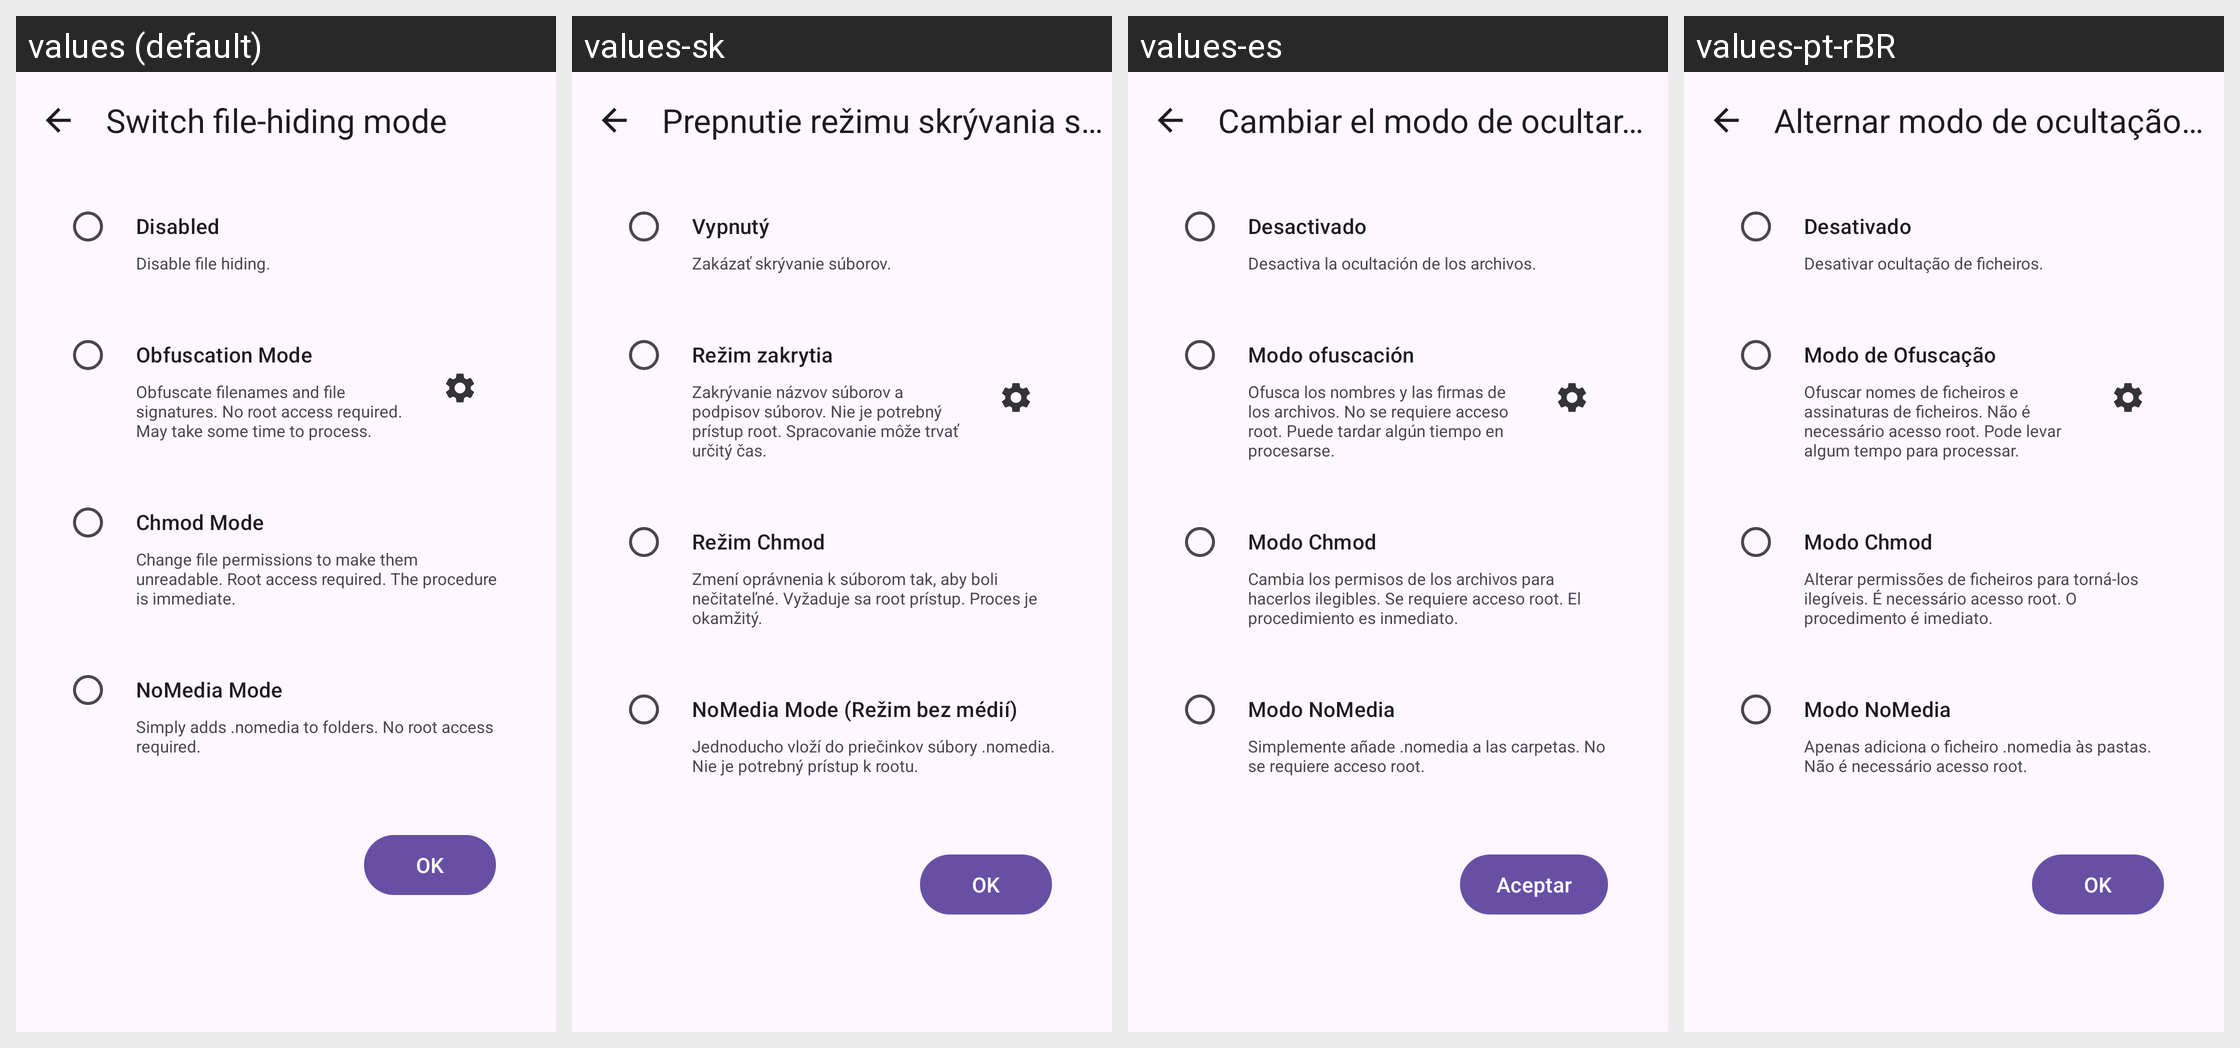

Here is an Android app screen in its default locale and in the app's own translations. Write out the translated-string differences for the strings that appear on this screen.
Android screen res/layout/activity_switch_filehider.xml rendered under 4 locales, left to right: values (default), values-sk, values-es, values-pt-rBR. Device: Nexus 5 (rendered at 1080×1920; each locale shown at half size, 540×960, under a caption strip naming it); theme Theme.Amarok.
Other locales in the repository, not shown: values-ar, values-az, values-bg, values-bn, values-cs, values-de, values-el, values-eo, values-et, values-fa, values-fi, values-fr, values-hu, values-in, values-it, values-iw, values-ja, values-ko, values-lv, values-ml, values-nb-rNO, values-ne, values-nl, values-pl, values-pt, values-ru, values-sr, values-sv, values-sw, values-ta, values-tr, values-uk, values-vi, values-zh-rCN, values-zh-rTW.
Strings drawn on this screen, with the default value and each locale's value (text and hints the layout hard-codes, and strings that could not be matched under every locale, appear in the picture but are not listed):

filehider_none
  values: Disabled
  values-sk: Vypnutý
  values-es: Desactivado
  values-pt-rBR: Desativado

filehider_obfuscate
  values: Obfuscation Mode
  values-sk: Režim zakrytia
  values-es: Modo ofuscación
  values-pt-rBR: Modo de Ofuscação

filehider_chmod
  values: Chmod Mode
  values-sk: Režim Chmod
  values-es: Modo Chmod
  values-pt-rBR: Modo Chmod

filehider_nomedia
  values: NoMedia Mode
  values-sk: NoMedia Mode (Režim bez médií)
  values-es: Modo NoMedia
  values-pt-rBR: Modo NoMedia

ok
  values: OK
  values-sk: OK
  values-es: Aceptar
  values-pt-rBR: OK
